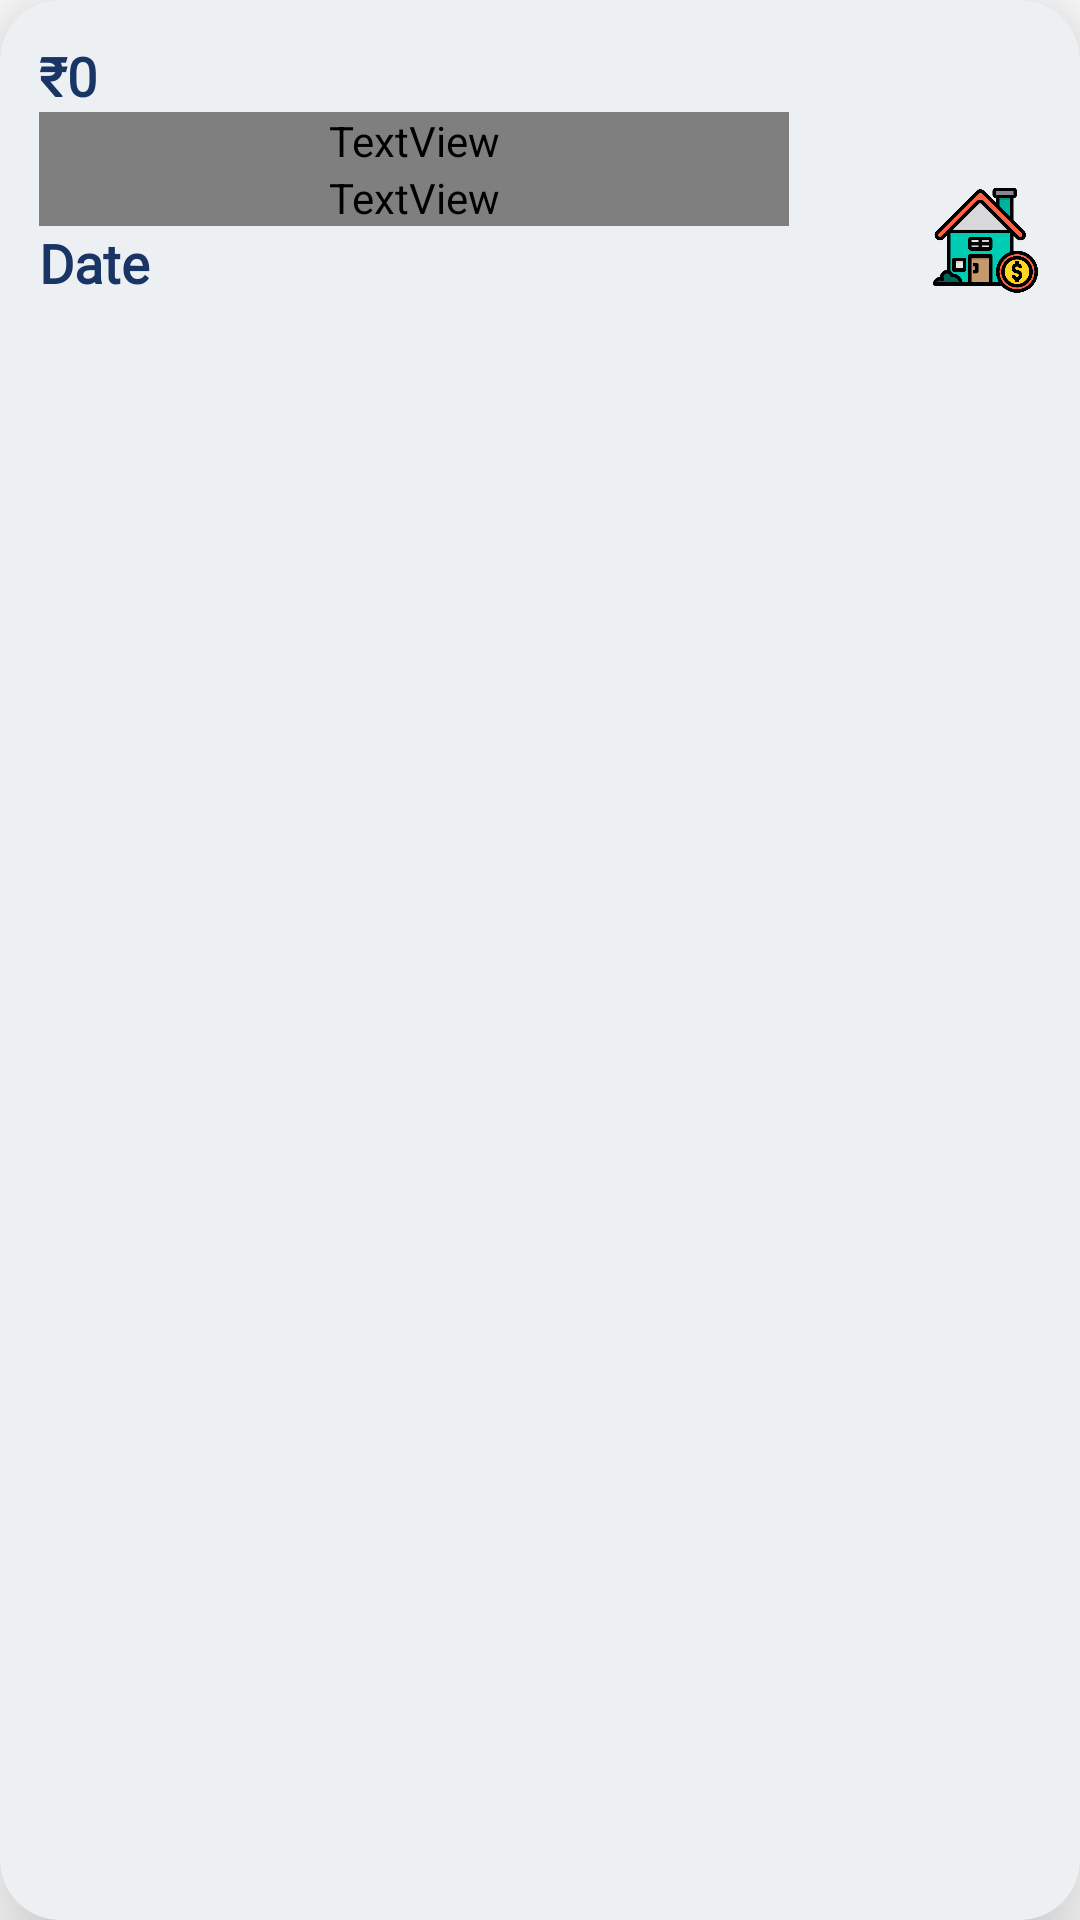

Reconstruct the res/layout file that produces this screen, plus the resources it refers to.
<!-- AndroidManifest.xml: application theme Theme.MyBudget -->
<!-- res/layout/retrieve_layout.xml -->
<?xml version="1.0" encoding="utf-8"?>
<androidx.cardview.widget.CardView   xmlns:android="http://schemas.android.com/apk/res/android"
    xmlns:app="http://schemas.android.com/apk/res-auto"
    xmlns:tools="http://schemas.android.com/tools"
    android:layout_width="match_parent"
    android:layout_height="wrap_content"
    app:cardCornerRadius="20dp"
    android:orientation="vertical"
    android:backgroundTint="@color/dark_Background"
    android:layout_margin="15dp"
    app:cardElevation="20dp">

    <RelativeLayout
        android:layout_width="match_parent"
        android:layout_height="match_parent">

        <LinearLayout
            android:layout_width="250dp"
            android:layout_margin="13dp"
            android:layout_height="wrap_content"
            android:orientation="vertical"
            android:id="@+id/linearLayout">

            <TextView
                android:id="@+id/amount"
                android:layout_width="match_parent"
                android:layout_height="wrap_content"
                android:fontFamily="@font/ubuntu_bold"
                android:text="@string/_0"
                android:textColor="@color/textColor"
                android:textSize="18sp"
                android:textStyle="bold" />

            <TextView
                android:id="@+id/item"
                android:layout_width="match_parent"
                android:layout_height="wrap_content"
                android:fontFamily='android:fontFamily="@font/ubuntu_bold"'
                android:text="@string/category_name"
                android:textColor="@color/textColor"
                android:textSize="18sp"
                android:textStyle="bold" />

            <TextView
                android:id="@+id/note"
                android:layout_width="match_parent"
                android:layout_height="wrap_content"
                android:fontFamily='android:fontFamily="@font/ubuntu_bold"'
                android:text="@string/note"
                android:textColor="@color/textColor"
                android:textSize="18sp"
                android:textStyle="bold" />

            <TextView
                android:id="@+id/date"
                android:layout_width="match_parent"
                android:layout_height="wrap_content"
                android:fontFamily="@font/abril_fatface"
                android:text="@string/date"
                android:textColor="@color/textColor"
                android:textSize="18sp"
                android:textStyle="bold" />

            <LinearLayout
                android:layout_width="match_parent"
                android:layout_height="match_parent"
                android:orientation="horizontal">

                <ImageView
                    android:id="@+id/delete"
                    android:layout_width="30dp"
                    android:layout_height="30dp"
                    android:layout_margin="10dp"
                    android:layout_marginStart="40dp"
                    android:layout_marginEnd="40dp"
                    android:onClick="Deletefile"
                    app:srcCompat="@drawable/trash"
                    tools:ignore="SpeakableTextPresentCheck,TouchTargetSizeCheck,ImageContrastCheck"
                    android:contentDescription="@string/delete" />
            </LinearLayout>


        </LinearLayout>

        <ImageView
            android:id="@+id/imageView"
            android:layout_width="73dp"
            android:layout_height="84dp"
            android:layout_alignParentTop="true"
            android:layout_alignParentEnd="true"
            android:layout_marginStart="35dp"
            android:layout_marginTop="38dp"
            android:layout_marginEnd="14dp"
            android:layout_toEndOf="@id/linearLayout"
            android:src="@drawable/house"
            android:contentDescription="@string/cat" />
    </RelativeLayout>

</androidx.cardview.widget.CardView>
<!-- resources referenced by this layout -->
<resources>
  <color name="dark_Background">#ecf0f3</color>
  <color name="textColor">#193566</color>
  <!-- drawable house: png bitmap (drawable-xhdpi, 27502 bytes) -->
  <string name="_0">₹0</string>
  <string name="cat">cat</string>
  
  
      //---Spinner---//
  <string name="category_name">Category name</string>
  <string name="date">Date</string>
  <string name="delete">TODO</string>
  <string name="note">Note</string>
  <style name="Theme.MyBudget" parent="Theme.MaterialComponents.DayNight.DarkActionBar">
          
          <item name="colorPrimary">@color/purple_500</item>
          <item name="colorPrimaryVariant">@color/purple_700</item>
          <item name="colorOnPrimary">@color/white</item>
          
          <item name="colorSecondary">@color/teal_200</item>
          <item name="colorSecondaryVariant">@color/teal_700</item>
          <item name="colorOnSecondary">@color/black</item>
          
          <item name="android:statusBarColor" tools:targetApi="l">?attr/colorPrimaryVariant</item>
          
      </style>
  <color name="purple_500">#FF6200EE</color>
  <color name="purple_700">#FF3700B3</color>
  <color name="white">#FFFFFFFF</color>
  <color name="teal_200">#FF03DAC5</color>
  <color name="teal_700">#FF018786</color>
  <color name="black">#FF000000</color>
</resources>
